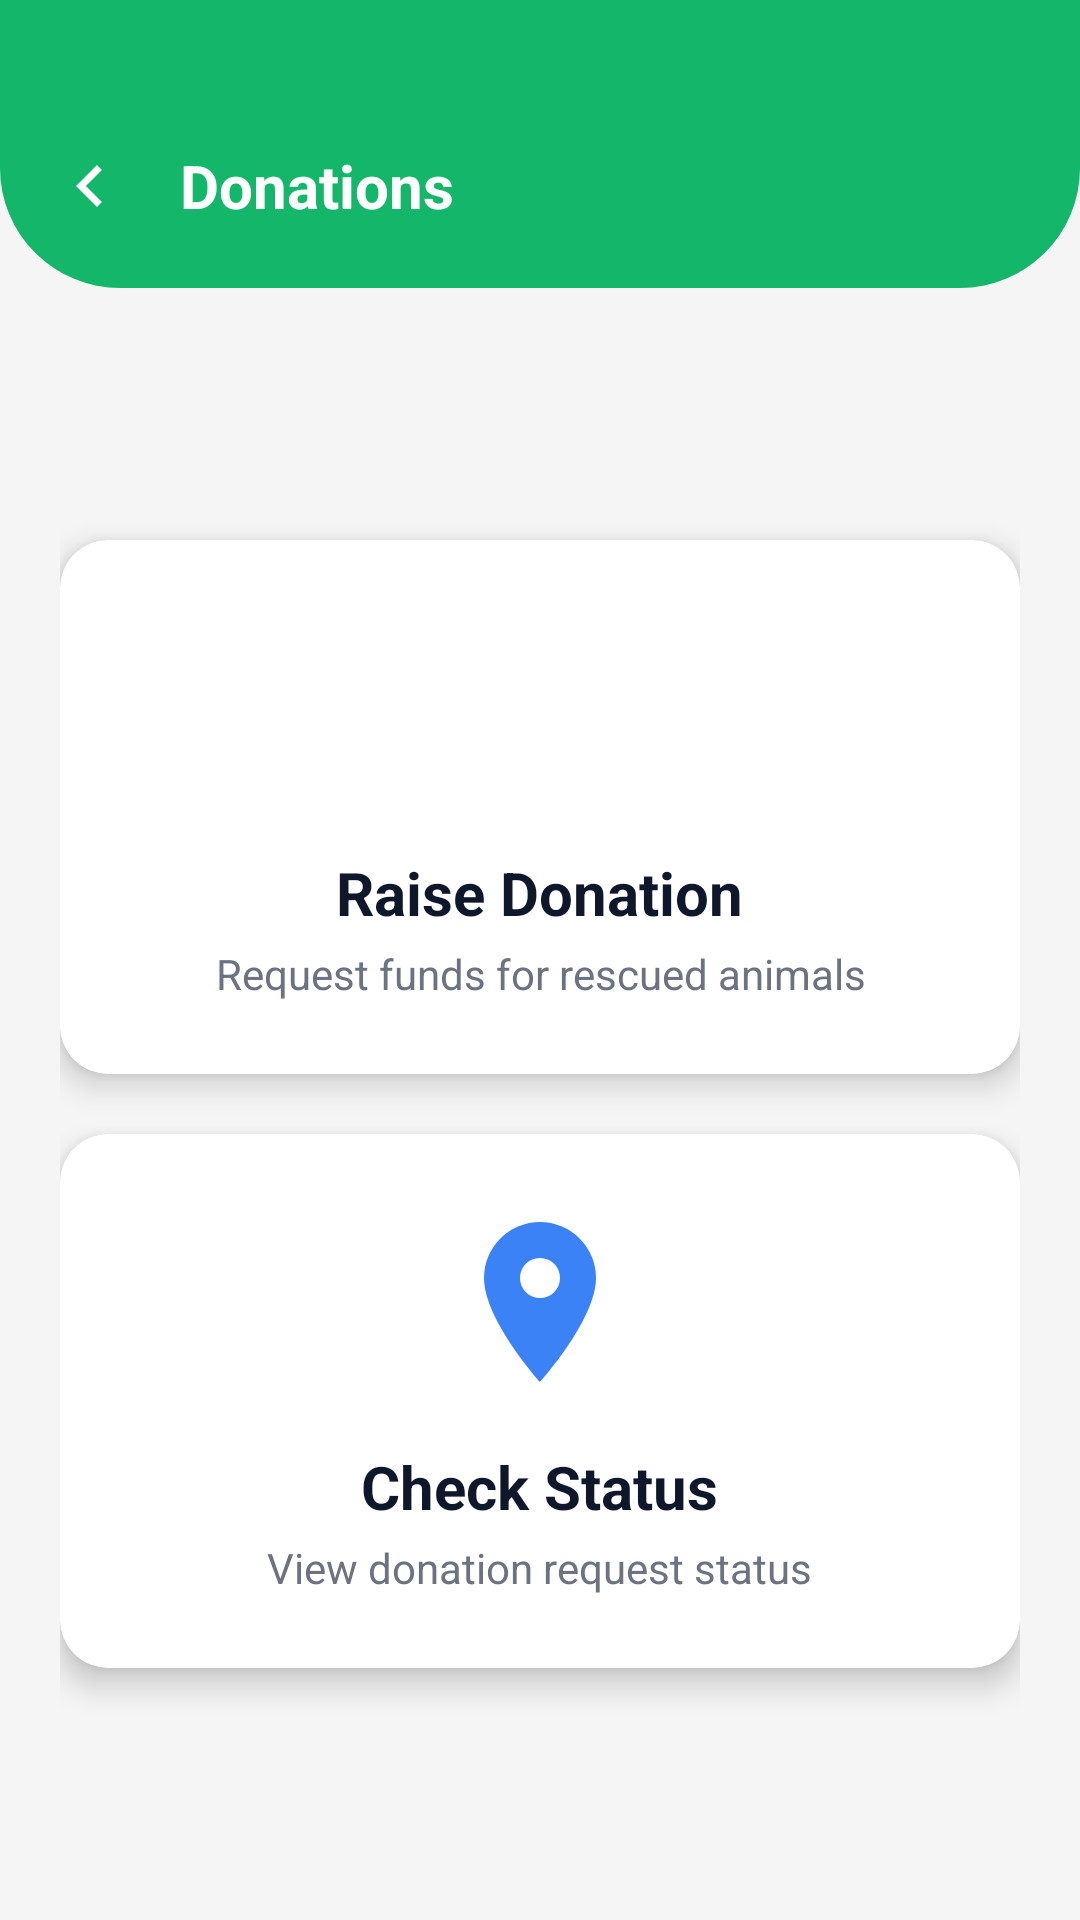

Reconstruct the res/layout file that produces this screen, plus the resources it refers to.
<!-- AndroidManifest.xml: application theme Theme.Saveparse -->
<!-- res/layout/activity_donation_menu.xml -->
<?xml version="1.0" encoding="utf-8"?>
<LinearLayout xmlns:android="http://schemas.android.com/apk/res/android"
    xmlns:app="http://schemas.android.com/apk/res-auto"
    android:layout_width="match_parent"
    android:layout_height="match_parent"
    android:orientation="vertical"
    android:background="#F5F5F5">

    
    <LinearLayout
        android:layout_width="match_parent"
        android:layout_height="wrap_content"
        android:background="@drawable/bg_header_green"
        android:orientation="horizontal"
        android:paddingTop="48dp"
        android:paddingBottom="20dp"
        android:paddingStart="16dp"
        android:paddingEnd="16dp"
        android:gravity="center_vertical">

        <ImageView
            android:id="@+id/btnBack"
            android:layout_width="28dp"
            android:layout_height="28dp"
            android:src="@drawable/ic_back"
            app:tint="@android:color/white" />

        <TextView
            android:layout_width="wrap_content"
            android:layout_height="wrap_content"
            android:layout_marginStart="16dp"
            android:text="Donations"
            android:textColor="@android:color/white"
            android:textSize="20sp"
            android:textStyle="bold" />

    </LinearLayout>

    
    <LinearLayout
        android:layout_width="match_parent"
        android:layout_height="match_parent"
        android:orientation="vertical"
        android:padding="20dp"
        android:gravity="center">

        
        <androidx.cardview.widget.CardView
            android:id="@+id/cardRaiseDonation"
            android:layout_width="match_parent"
            android:layout_height="wrap_content"
            android:layout_marginBottom="20dp"
            app:cardCornerRadius="16dp"
            app:cardElevation="6dp">

            <LinearLayout
                android:layout_width="match_parent"
                android:layout_height="wrap_content"
                android:orientation="vertical"
                android:padding="24dp"
                android:gravity="center">

                <ImageView
                    android:layout_width="64dp"
                    android:layout_height="64dp"
                    android:src="@drawable/ic_donate"
                    app:tint="#14B66A" />

                <TextView
                    android:layout_width="wrap_content"
                    android:layout_height="wrap_content"
                    android:layout_marginTop="16dp"
                    android:text="Raise Donation"
                    android:textColor="#0F172A"
                    android:textSize="20sp"
                    android:textStyle="bold" />

                <TextView
                    android:layout_width="wrap_content"
                    android:layout_height="wrap_content"
                    android:layout_marginTop="4dp"
                    android:text="Request funds for rescued animals"
                    android:textColor="#6B7280"
                    android:textSize="14sp"
                    android:gravity="center" />

            </LinearLayout>

        </androidx.cardview.widget.CardView>

        
        <androidx.cardview.widget.CardView
            android:id="@+id/cardCheckStatus"
            android:layout_width="match_parent"
            android:layout_height="wrap_content"
            app:cardCornerRadius="16dp"
            app:cardElevation="6dp">

            <LinearLayout
                android:layout_width="match_parent"
                android:layout_height="wrap_content"
                android:orientation="vertical"
                android:padding="24dp"
                android:gravity="center">

                <ImageView
                    android:layout_width="64dp"
                    android:layout_height="64dp"
                    android:src="@drawable/ic_track"
                    app:tint="#3B82F6" />

                <TextView
                    android:layout_width="wrap_content"
                    android:layout_height="wrap_content"
                    android:layout_marginTop="16dp"
                    android:text="Check Status"
                    android:textColor="#0F172A"
                    android:textSize="20sp"
                    android:textStyle="bold" />

                <TextView
                    android:layout_width="wrap_content"
                    android:layout_height="wrap_content"
                    android:layout_marginTop="4dp"
                    android:text="View donation request status"
                    android:textColor="#6B7280"
                    android:textSize="14sp"
                    android:gravity="center" />

            </LinearLayout>

        </androidx.cardview.widget.CardView>

    </LinearLayout>

</LinearLayout>
<!-- resources referenced by this layout -->
<resources>
  <!-- drawable bg_header_green (drawable) -->
  <?xml version="1.0" encoding="utf-8"?>
  <shape xmlns:android="http://schemas.android.com/apk/res/android">
      <solid android:color="#14B66A"/>
      <corners android:bottomLeftRadius="40dp" android:bottomRightRadius="40dp"/>
  </shape>
  <!-- drawable ic_back (drawable) -->
  <?xml version="1.0" encoding="utf-8"?>
  <vector xmlns:android="http://schemas.android.com/apk/res/android"
      android:width="24dp"
      android:height="24dp"
      android:viewportWidth="24"
      android:viewportHeight="24">
  
      <path
          android:fillColor="#374151"
          android:pathData="M15.41,7.41L14,6l-6,6 6,6 1.41,-1.41L10.83,12z" />
  </vector>
  <!-- drawable ic_track (drawable) -->
  <vector xmlns:android="http://schemas.android.com/apk/res/android"
      android:width="26dp"
      android:height="26dp"
      android:viewportWidth="24"
      android:viewportHeight="24">
  
      <path
          android:fillColor="#9CA3AF"
          android:pathData="M12,2A7,7 0,0 0,5 9c0,5.25 7,13 7,13s7,-7.75 7,-13A7,7 0,0 0,12 2zM12,11.5A2.5,2.5 0,1 1,14.5 9,2.5 2.5,0 0,1 12,11.5z"/>
  </vector>
  <style name="Theme.Saveparse" parent="Base.Theme.Saveparse" />
  <style name="Base.Theme.Saveparse" parent="Theme.Material3.DayNight.NoActionBar">
          
          
          <item name="app_name_color">#0A0E27</item>
          <item name="inverse">@android:color/white</item>
      </style>
</resources>
